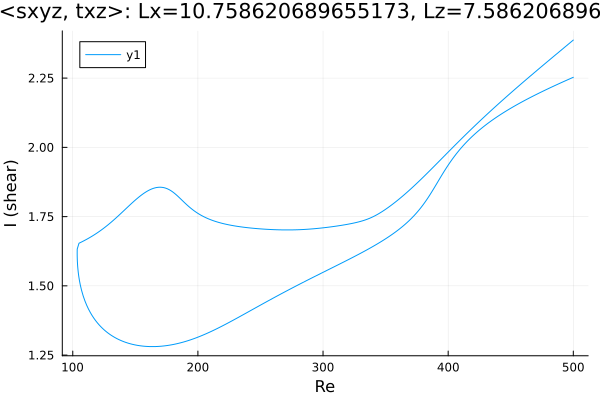

Source data for this figure (header and first rows):
Re, shear
500.0, 2.253
499.8, 2.252
498.3, 2.25
496.9, 2.247
495.5, 2.244
494.1, 2.241
492.7, 2.238
491.3, 2.235
489.9, 2.233
488.4, 2.23
487, 2.227
485.6, 2.224
484.2, 2.221
482.8, 2.218
481.4, 2.215
480, 2.212
478.5, 2.209
477.1, 2.206
475.7, 2.203
474.3, 2.2
472.9, 2.196
471.5, 2.193
470.1, 2.19
468.6, 2.187
467.2, 2.184
465.8, 2.18
464.4, 2.177
463, 2.174
461.6, 2.17
460.2, 2.167
458.7, 2.163
458.1, 2.162
456.7, 2.158
455.3, 2.155
453.9, 2.151
452.5, 2.148
451.1, 2.144
449.6, 2.14
448.2, 2.136
446.8, 2.133
445.4, 2.129
444, 2.125
442.6, 2.121
441.2, 2.116
439.7, 2.112
438.3, 2.108
436.9, 2.104
435.5, 2.099
434.1, 2.095
432.7, 2.09
431.3, 2.085
429.8, 2.08
428.4, 2.075
427, 2.07
425.6, 2.065
424.2, 2.06
422.8, 2.054
421.4, 2.048
420.6, 2.045
419.1, 2.039
... 566 more rows
